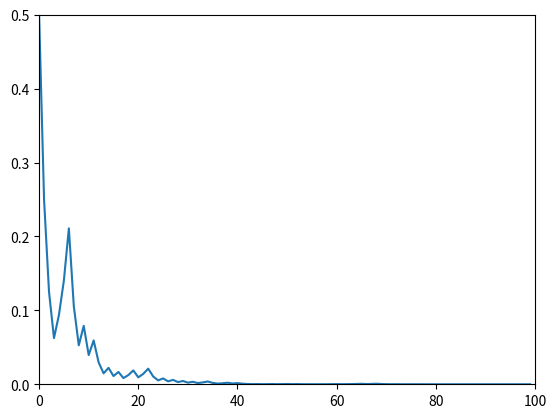

Write the Python code that produced this figure.
import random
import matplotlib.pyplot as plt

def martingal():
    a = 0
    m0 = 1
    v = []
    for i in range(100):
        a = random.random()
        if a > 0.5:
            m0 = m0*(1/2)
        else:
            m0 = m0*(3/2)
        v.append(m0)
    plt.plot(v)
    plt.axis([0, 100, 0, 0.5])
    plt.show()
    print(m0)

for i in range(1):
    martingal()

